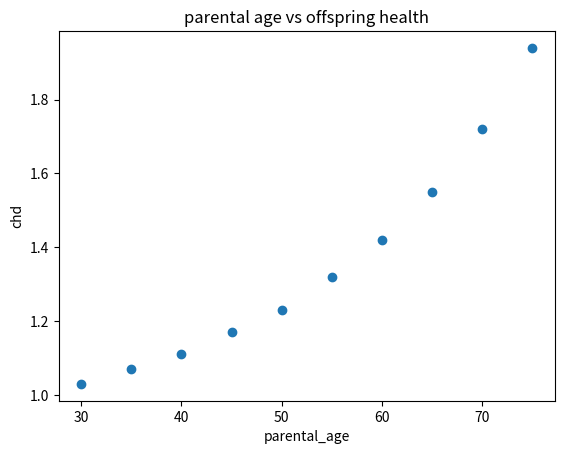

Source code (Python):
#create a dictionary containing the info of the parental age and CHD
PC={30:1.03,35:1.07,40:1.11,45:1.17,50:1.23,55:1.32,60:1.42,65:1.55,70:1.72,75:1.94}
import random
#x is parental age
x=[30,35,40,45,50,55,60,65,70,75]
#randomly choose one value from the parental age to simulate an imput from the user
a=random.choice(x)
#I searched the Internet to learn how to do this
#the website is https://www.jb51.net/article/199816.htm
print('The risk for CHD in the offspring is '+str(PC[a])+' of a father of an imput age')
import matplotlib.pyplot as plt
import numpy as np
#create the data I need
x=[30,35,40,45,50,55,60,65,70,75]
#x is parental age
y=[1.03,1.07,1.11,1.17,1.23,1.32,1.42,1.55,1.72,1.94]
#y is  the relative risk for congenital heart disease in the offspring 
#create a figure
fig=plt.figure(1)
plt.scatter(x,y,marker='o')
#name the figure,x axis and y axis
plt.title('parental age vs offspring health')
plt.xlabel('parental_age')
plt.ylabel('chd')
#show the figure
plt.show()
